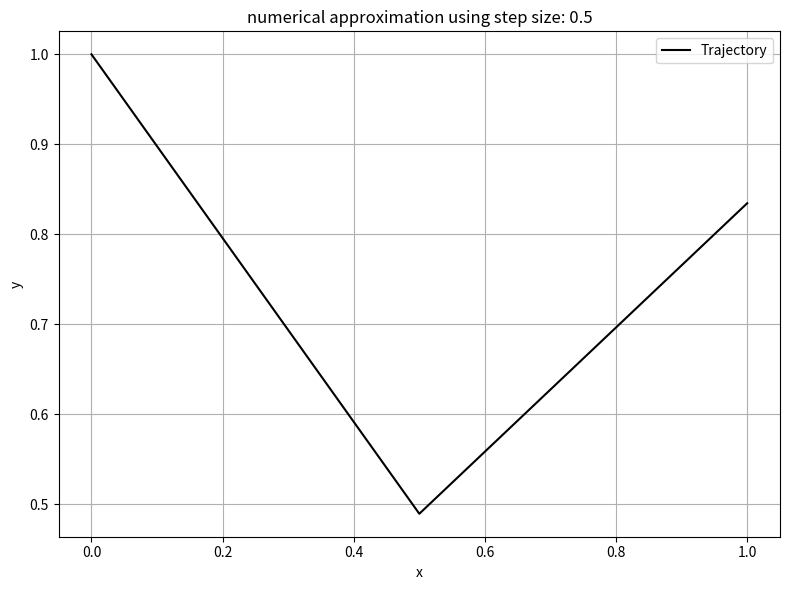

Write Python code to recreate this figure.
import numpy as np
import matplotlib.pyplot as plt

# Initial condition
y0 = 1

# Simulation parameters
T = 1
N = 3# You can adjust this
tvec = np.linspace(0, T, N)
h = tvec[1] - tvec[0]

# Storage for results
y_stored = np.zeros(N)
y_stored[0] = y0
y = y0

for n in range(1,N):
    t = tvec[n]
    y = (y+100*h*np.sin(t))/(1 + 100 * h)
    y_stored[n] = y

# Plotting the results

plt.figure(figsize=(8, 6))
plt.plot(tvec, y_stored, 'k-', linewidth=1.5, label='Trajectory')
plt.xlabel('x')
plt.ylabel('y')
plt.title(f'numerical approximation using step size: {h}')
plt.legend()
plt.grid(True)
plt.tight_layout()
plt.savefig(f"BE_Step{h}.png")
plt.show()
